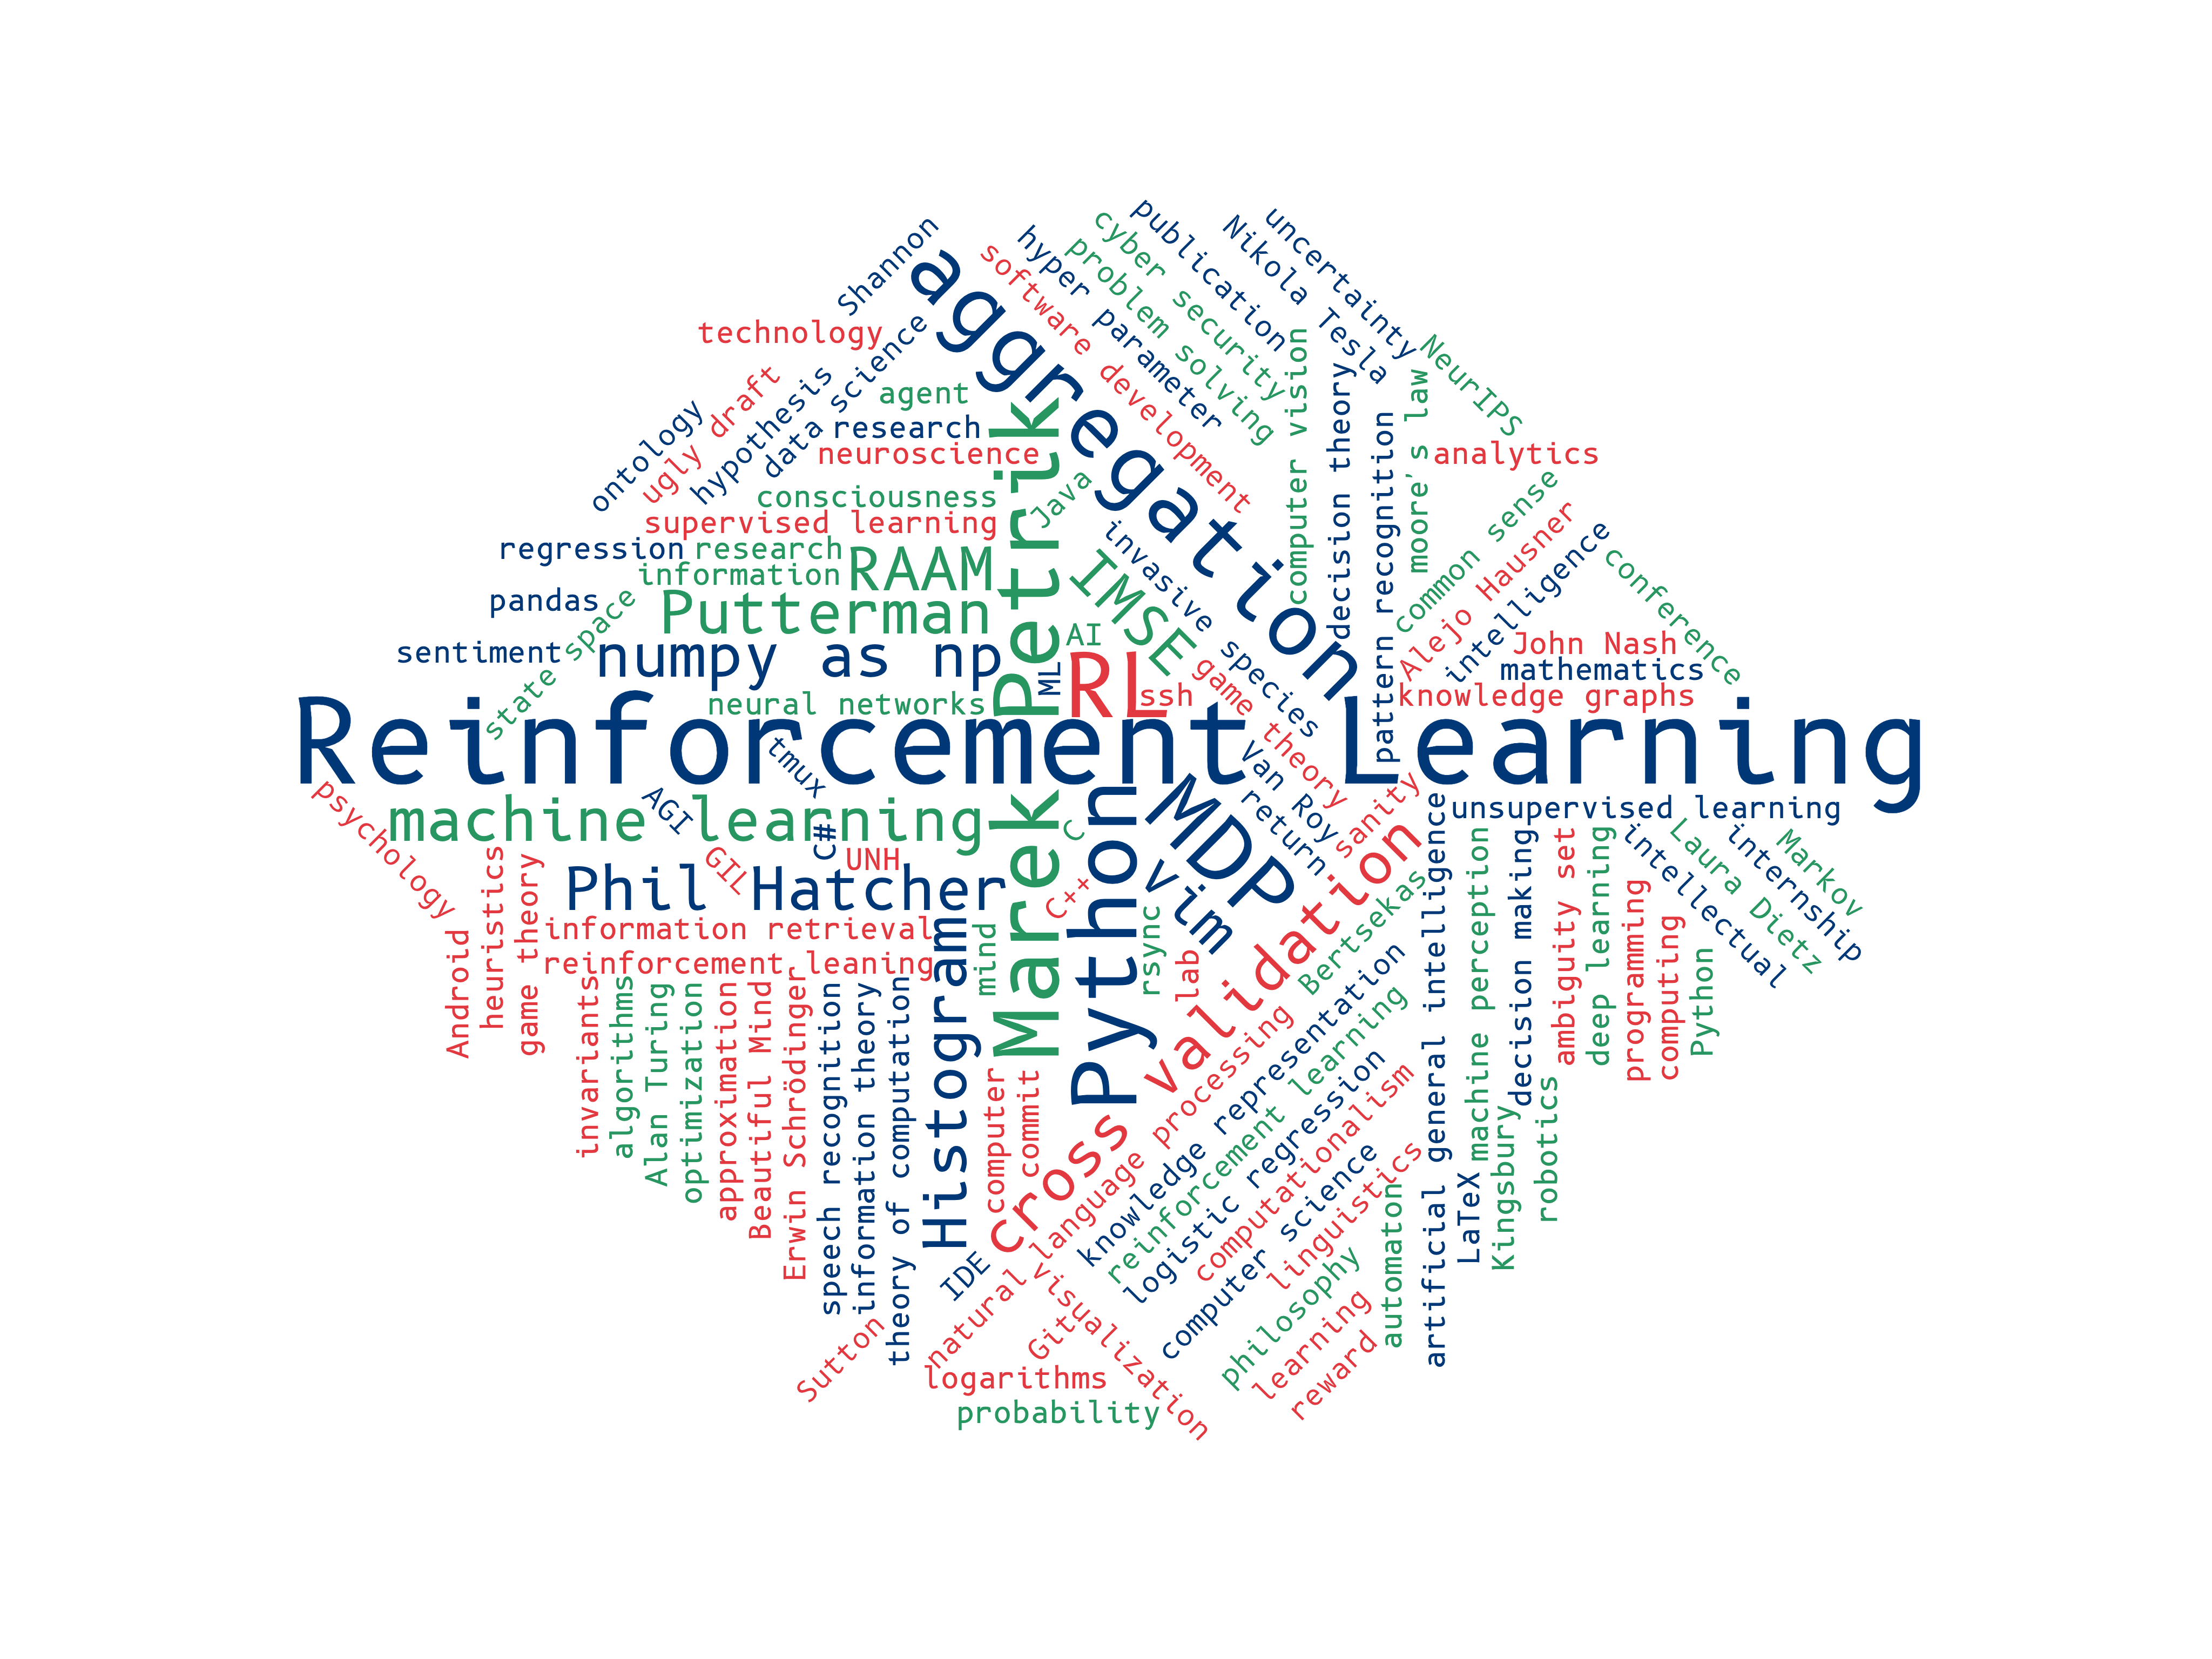

Source data for this figure (header and first rows):
weight; word; color; url
4; Reinforcement Learning; ; 
3; aggregation; ; 
3; Marek Petrik; ; 
3; MDP; ; 
3; Python; ; 
3; RL; ; 
2; cross validation; ; 
2; Histogram; ; 
2; IMSE; ; 
2; machine learning; ; 
2; numpy as np; ; 
2; Phil Hatcher; ; 
2; Putterman; ; 
2; RAAM; ; 
2; vim; ; 
1; agent; ; 
1; AGI; ; 
1; AI; ; 
1; Alan Turing; ; 
1; Alejo Hausner; ; 
1; algorithms; ; 
1; ambiguity set; ; 
1; analytics; ; 
1; Android; ; 
1; approximation; ; 
1; artificial general intelligence; ; 
1; automaton; ; 
1; Beautiful Mind; ; 
1; Bertsekas; ; 
1; C; ; 
1; C#; ; 
1; C++; ; 
1; commit; ; 
1; common sense; ; 
1; computationalism; ; 
1; computer; ; 
1; computer science; ; 
1; computer vision; ; 
1; computing; ; 
1; conference; ; 
1; consciousness; ; 
1; cyber security; ; 
1; data science; ; 
1; decision making; ; 
1; decision theory; ; 
1; deep learning; ; 
1; Erwin Schrödinger; ; 
1; game theory; ; 
1; game theory; ; 
1; GIL; ; 
1; Git; ; 
1; heuristics; ; 
1; hyper parameter; ; 
1; hypothesis; ; 
1; IDE; ; 
1; information; ; 
1; information retrieval; ; 
1; information theory; ; 
1; intellectual; ; 
1; intelligence; ; 
... 64 more rows
